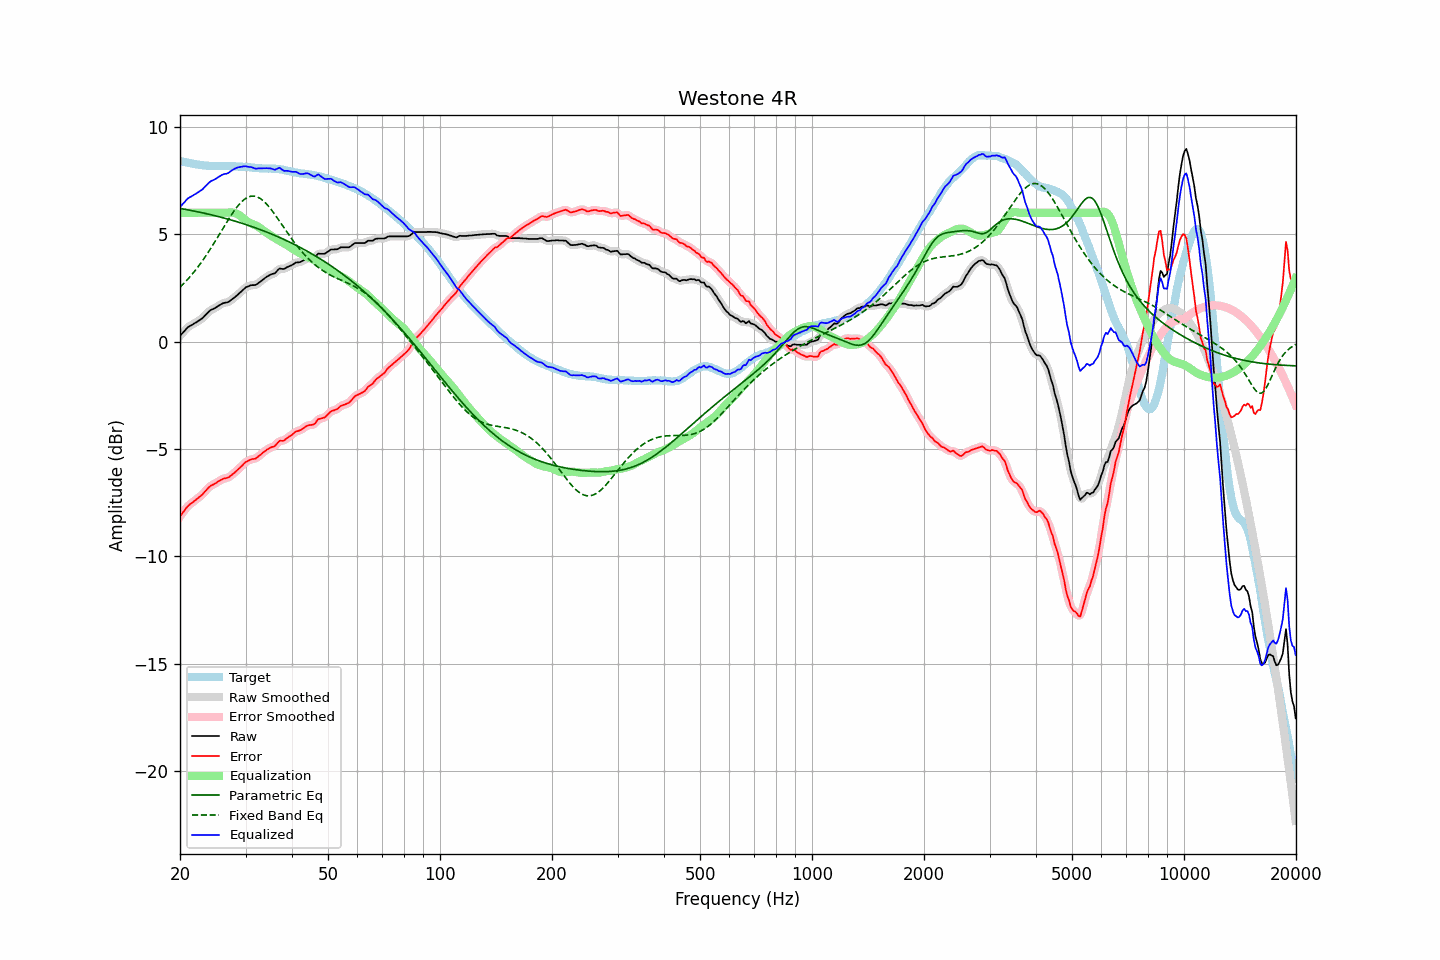

The data file committed next to this chart (first rows):
frequency, raw, error, smoothed, error_smoothed, equalization, parametric_eq, fixed_band_eq, equalized_raw, equalized_smoothed, target
20.00, 0.27, -8.15, 0.26, -8.15, 6.00, 6.20, 2.53, 6.27, 6.26, 8.42
20.20, 0.35, -8.05, 0.35, -8.04, 6.00, 6.19, 2.60, 6.35, 6.35, 8.39
20.40, 0.43, -7.94, 0.43, -7.94, 6.00, 6.17, 2.68, 6.43, 6.43, 8.37
20.61, 0.51, -7.86, 0.51, -7.85, 6.00, 6.16, 2.75, 6.51, 6.51, 8.36
20.81, 0.60, -7.74, 0.59, -7.75, 6.00, 6.15, 2.83, 6.60, 6.59, 8.34
21.02, 0.67, -7.66, 0.66, -7.67, 6.00, 6.13, 2.92, 6.67, 6.66, 8.33
21.23, 0.72, -7.59, 0.72, -7.60, 6.00, 6.12, 3.00, 6.72, 6.72, 8.31
21.44, 0.76, -7.54, 0.76, -7.54, 6.00, 6.10, 3.09, 6.76, 6.76, 8.30
21.66, 0.80, -7.49, 0.80, -7.48, 6.00, 6.09, 3.18, 6.80, 6.80, 8.29
21.87, 0.85, -7.42, 0.85, -7.43, 6.00, 6.07, 3.27, 6.85, 6.85, 8.27
22.09, 0.89, -7.37, 0.89, -7.37, 6.00, 6.06, 3.36, 6.89, 6.89, 8.26
22.31, 0.94, -7.31, 0.94, -7.31, 6.00, 6.04, 3.46, 6.94, 6.94, 8.25
22.54, 0.99, -7.25, 0.98, -7.25, 6.00, 6.03, 3.56, 6.99, 6.98, 8.23
22.76, 1.04, -7.18, 1.04, -7.19, 6.00, 6.01, 3.66, 7.04, 7.04, 8.22
22.99, 1.09, -7.12, 1.10, -7.11, 6.00, 6.00, 3.77, 7.09, 7.10, 8.21
23.22, 1.17, -7.03, 1.17, -7.04, 6.00, 5.98, 3.87, 7.17, 7.17, 8.20
23.45, 1.25, -6.95, 1.24, -6.95, 6.00, 5.96, 3.98, 7.25, 7.24, 8.20
23.69, 1.32, -6.87, 1.32, -6.87, 6.00, 5.95, 4.10, 7.32, 7.32, 8.19
23.92, 1.40, -6.79, 1.40, -6.79, 6.00, 5.93, 4.21, 7.40, 7.40, 8.19
24.16, 1.46, -6.73, 1.45, -6.73, 6.00, 5.91, 4.33, 7.46, 7.45, 8.19
24.40, 1.50, -6.68, 1.50, -6.69, 6.00, 5.89, 4.44, 7.50, 7.50, 8.18
24.65, 1.53, -6.65, 1.53, -6.65, 6.00, 5.88, 4.56, 7.53, 7.53, 8.18
24.89, 1.57, -6.61, 1.57, -6.61, 6.00, 5.86, 4.68, 7.57, 7.57, 8.18
25.14, 1.62, -6.56, 1.62, -6.56, 6.00, 5.84, 4.81, 7.62, 7.62, 8.18
25.39, 1.67, -6.51, 1.67, -6.51, 6.00, 5.82, 4.93, 7.67, 7.67, 8.18
25.65, 1.71, -6.47, 1.71, -6.46, 6.00, 5.80, 5.05, 7.71, 7.71, 8.18
25.91, 1.76, -6.43, 1.75, -6.43, 6.00, 5.78, 5.18, 7.76, 7.75, 8.18
26.16, 1.79, -6.39, 1.78, -6.40, 6.00, 5.76, 5.30, 7.79, 7.78, 8.18
26.43, 1.81, -6.37, 1.80, -6.38, 6.00, 5.74, 5.43, 7.81, 7.80, 8.18
26.69, 1.82, -6.36, 1.82, -6.36, 6.00, 5.72, 5.55, 7.82, 7.82, 8.18
26.96, 1.84, -6.34, 1.85, -6.33, 6.01, 5.70, 5.67, 7.85, 7.86, 8.18
27.23, 1.89, -6.29, 1.89, -6.28, 6.01, 5.68, 5.79, 7.90, 7.90, 8.17
27.50, 1.95, -6.22, 1.94, -6.23, 6.01, 5.66, 5.90, 7.96, 7.96, 8.17
27.77, 2.00, -6.17, 2.00, -6.17, 6.01, 5.63, 6.01, 8.01, 8.01, 8.17
28.05, 2.06, -6.11, 2.06, -6.10, 5.99, 5.61, 6.12, 8.05, 8.05, 8.17
28.33, 2.12, -6.03, 2.12, -6.04, 5.96, 5.59, 6.22, 8.08, 8.08, 8.15
28.62, 2.19, -5.96, 2.18, -5.97, 5.93, 5.57, 6.32, 8.11, 8.11, 8.15
28.90, 2.25, -5.90, 2.25, -5.90, 5.88, 5.54, 6.40, 8.13, 8.13, 8.15
29.19, 2.32, -5.83, 2.32, -5.82, 5.82, 5.52, 6.49, 8.14, 8.14, 8.14
29.48, 2.39, -5.75, 2.39, -5.75, 5.76, 5.50, 6.56, 8.15, 8.15, 8.14
29.78, 2.47, -5.67, 2.46, -5.68, 5.70, 5.47, 6.62, 8.16, 8.16, 8.14
30.08, 2.53, -5.61, 2.52, -5.62, 5.64, 5.45, 6.67, 8.17, 8.16, 8.14
30.38, 2.56, -5.57, 2.56, -5.57, 5.59, 5.42, 6.72, 8.14, 8.15, 8.13
30.68, 2.59, -5.53, 2.59, -5.53, 5.55, 5.40, 6.74, 8.13, 8.14, 8.12
30.99, 2.62, -5.50, 2.61, -5.50, 5.51, 5.37, 6.77, 8.13, 8.12, 8.11
31.30, 2.63, -5.47, 2.62, -5.48, 5.48, 5.35, 6.78, 8.11, 8.10, 8.10
31.61, 2.63, -5.47, 2.63, -5.47, 5.45, 5.32, 6.78, 8.08, 8.08, 8.10
31.93, 2.64, -5.45, 2.65, -5.44, 5.42, 5.29, 6.76, 8.05, 8.06, 8.09
32.24, 2.68, -5.40, 2.68, -5.40, 5.38, 5.27, 6.74, 8.06, 8.06, 8.08
32.57, 2.74, -5.34, 2.73, -5.34, 5.33, 5.24, 6.70, 8.07, 8.06, 8.07
32.89, 2.79, -5.28, 2.79, -5.28, 5.28, 5.21, 6.66, 8.07, 8.07, 8.07
33.22, 2.85, -5.22, 2.85, -5.22, 5.22, 5.18, 6.60, 8.07, 8.07, 8.07
33.55, 2.91, -5.15, 2.91, -5.15, 5.16, 5.15, 6.54, 8.07, 8.07, 8.06
33.89, 2.97, -5.10, 2.97, -5.10, 5.11, 5.13, 6.47, 8.08, 8.07, 8.07
34.23, 3.02, -5.04, 3.02, -5.04, 5.06, 5.10, 6.39, 8.08, 8.08, 8.06
34.57, 3.06, -5.00, 3.06, -4.99, 5.01, 5.07, 6.31, 8.07, 8.07, 8.05
34.92, 3.11, -4.95, 3.10, -4.95, 4.96, 5.04, 6.22, 8.07, 8.07, 8.06
35.27, 3.14, -4.91, 3.13, -4.93, 4.91, 5.01, 6.12, 8.05, 8.04, 8.05
35.62, 3.16, -4.90, 3.16, -4.90, 4.86, 4.97, 6.02, 8.02, 8.02, 8.06
35.97, 3.18, -4.87, 3.20, -4.85, 4.82, 4.94, 5.92, 8.00, 8.02, 8.05
... 635 more rows
